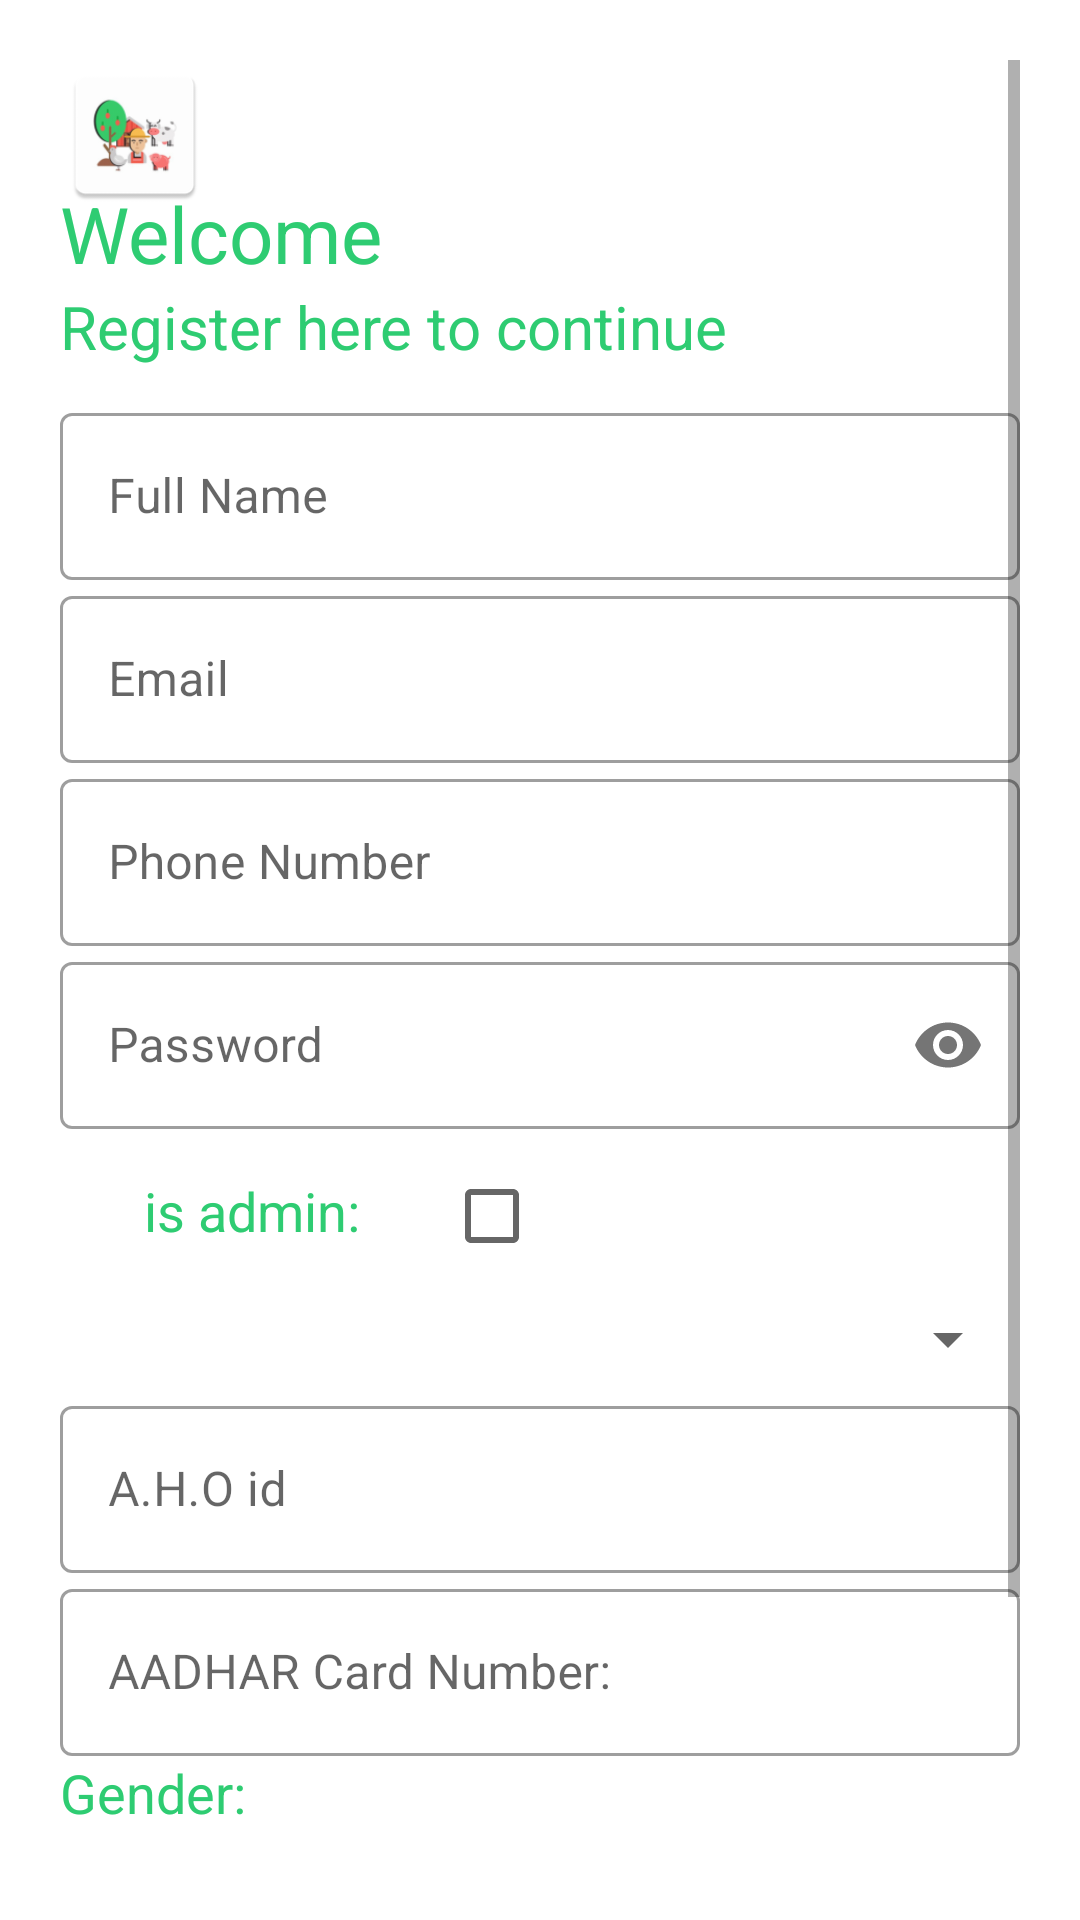

Layout XML and referenced resources for this Android screen:
<!-- AndroidManifest.xml: application theme AppTheme -->
<!-- res/layout/activity_register_user.xml -->
<?xml version="1.0" encoding="utf-8"?>
<ScrollView
    xmlns:android="http://schemas.android.com/apk/res/android"
    xmlns:app="http://schemas.android.com/apk/res-auto"
    xmlns:tools="http://schemas.android.com/tools"
    android:layout_width="match_parent"
    android:layout_height="match_parent"
    tools:context=".RegisterUser"
    android:orientation="vertical"
    android:background="@color/mainBack"
    android:padding="@dimen/root_outer_padding"
    >


    <LinearLayout
        android:layout_width="match_parent"
        android:layout_height="match_parent"
        android:orientation="vertical">

    <ImageView
        android:id="@+id/ImgVw_register_logo"
        android:layout_width="@dimen/login_logo_width_mini"
        android:layout_height="@dimen/login_logo_height_mini"
        android:src="@mipmap/ic_launcher"
        tools:ignore="ContentDescription"
        android:transitionName="splashmain_logo"
        />

    <TextView
        android:id="@+id/Txt_register_wlcome"
        android:layout_width="wrap_content"
        android:layout_height="wrap_content"
        android:textSize="@dimen/register_welcome"
        android:text="@string/register_welcome_txt"
        android:textColor="@color/colorPrimaryDark"
        android:transitionName="splash_text"
        android:layout_marginTop="@dimen/register_title_minus_margin20"
        />


    <TextView
        android:id="@+id/Txt_register_slogan"
        android:layout_width="wrap_content"
        android:layout_height="wrap_content"
        android:textSize="@dimen/login_slogan"
        android:text="@string/register_slogan_txt"
        android:textColor="@color/colorPrimaryDark"
        android:transitionName="register_usrname"

        />

    <LinearLayout
        android:layout_width="match_parent"
        android:layout_height="wrap_content"
        android:orientation="vertical"
        android:layout_marginTop="@dimen/innerlayout_padding10"
        android:layout_marginBottom="@dimen/innerlayout_padding10"
        >

        <com.google.android.material.textfield.TextInputLayout
            android:id="@+id/edtxt_register_usr_fullname"
            android:layout_width="match_parent"
            android:layout_height="wrap_content"
            style="@style/Widget.MaterialComponents.TextInputLayout.OutlinedBox"
            android:hint="@string/register_user_fullname_hint"
            android:transitionName="register_email"
            >
            <com.google.android.material.textfield.TextInputEditText
                android:layout_width="match_parent"
                android:layout_height="wrap_content"/>

        </com.google.android.material.textfield.TextInputLayout>



        <com.google.android.material.textfield.TextInputLayout
            android:id="@+id/edtxt_register_usr_email"
            android:layout_width="match_parent"
            android:layout_height="wrap_content"
            style="@style/Widget.MaterialComponents.TextInputLayout.OutlinedBox"
            android:hint="@string/register_email_hint"
            android:transitionName="register_isadmin"

            >
            <com.google.android.material.textfield.TextInputEditText
                android:layout_width="match_parent"
                android:layout_height="wrap_content"/>

        </com.google.android.material.textfield.TextInputLayout>

        <com.google.android.material.textfield.TextInputLayout
            android:id="@+id/edtxt_register_usr_phoneNo"
            android:layout_width="match_parent"
            android:layout_height="wrap_content"
            style="@style/Widget.MaterialComponents.TextInputLayout.OutlinedBox"
            android:hint="@string/register_usr_phoneNo_hint"
            android:transitionName="register_btnreg"

            >
            <com.google.android.material.textfield.TextInputEditText
                android:layout_width="match_parent"
                android:layout_height="wrap_content"
                android:inputType="numberDecimal"
                />

        </com.google.android.material.textfield.TextInputLayout>



        <com.google.android.material.textfield.TextInputLayout
            android:id="@+id/edtxt_register_passwd"
            android:layout_width="match_parent"
            android:layout_height="wrap_content"
            style="@style/Widget.MaterialComponents.TextInputLayout.OutlinedBox"
            android:hint="@string/login_password_hint"
            app:passwordToggleEnabled="true"
            android:transitionName="register_btnreg"

            >
            <com.google.android.material.textfield.TextInputEditText
                android:layout_width="match_parent"
                android:layout_height="wrap_content"
                android:inputType="textPassword"
                />

        </com.google.android.material.textfield.TextInputLayout>

        <LinearLayout
            android:layout_marginTop="@dimen/micro_margin5"
            android:layout_marginBottom="@dimen/micro_margin5"
            android:layout_width="match_parent"
            android:layout_height="wrap_content"
            android:orientation="horizontal"
            android:weightSum="5"
            android:transitionName="register_oldusr"
            >

            <com.google.android.material.textview.MaterialTextView
                android:text="@string/register_usr_isAdmin"
                android:gravity="center"
                android:textColor="@color/colorPrimaryDark"
                android:textSize="@dimen/mini_text18"
                android:layout_width="match_parent"
                android:layout_weight="3"
                android:layout_height="wrap_content"
                />

            <CheckBox
                android:id="@+id/register_chkbx_isadmin"
                android:layout_width="match_parent"
                android:layout_height="wrap_content"
                 android:layout_weight="2"
                android:checked="false"
                />


        </LinearLayout>

        <Spinner
            android:layout_marginBottom="@dimen/micro_margin5"
            android:id="@+id/register_spinner_user_area"
            android:outlineAmbientShadowColor="@color/colorPrimaryDark"
            android:outlineSpotShadowColor="@color/colorPrimaryDark"
            android:layout_width="match_parent"
            android:layout_height="wrap_content"/>


        <com.google.android.material.textfield.TextInputLayout
            android:id="@+id/edtxt_register_usr_aho_id"
            android:layout_width="match_parent"
            android:layout_height="wrap_content"
            style="@style/Widget.MaterialComponents.TextInputLayout.OutlinedBox"
            android:hint="@string/register_usr_ahoid_hint"
            android:transitionName="register_btnreg"

            >
            <com.google.android.material.textfield.TextInputEditText
                android:layout_width="match_parent"
                android:layout_height="wrap_content"

                />

        </com.google.android.material.textfield.TextInputLayout>



        <LinearLayout
            android:id="@+id/register_layout_no_admin"
            android:layout_width="match_parent"
            android:layout_height="wrap_content"
            android:orientation="vertical"
            >

            <com.google.android.material.textfield.TextInputLayout
                android:id="@+id/edtxt_register_usr_aadhar"
                android:layout_width="match_parent"
                android:layout_height="wrap_content"
                style="@style/Widget.MaterialComponents.TextInputLayout.OutlinedBox"
                android:hint="@string/register_usr_aadhar_hint"
                android:transitionName="register_btnreg"

                >
                <com.google.android.material.textfield.TextInputEditText
                    android:layout_width="match_parent"
                    android:layout_height="wrap_content"

                    />

            </com.google.android.material.textfield.TextInputLayout>


            <TextView
                android:textColor="@color/colorPrimaryDark"
                android:textSize="@dimen/mini_text18"
                android:text="@string/register_usr_gender"
                android:layout_width="match_parent"
                android:layout_height="wrap_content"
                />

            <RadioGroup
                android:id="@+id/register_user_rdb_grp_sex"
                android:layout_width="match_parent"
                android:layout_height="wrap_content"
                android:weightSum="2"
                android:orientation="horizontal"
                >

                <RadioButton
                    android:id="@+id/register_user_rdb_btn_male"
                    android:layout_weight="1"
                    android:textColor="@color/colorPrimaryDark"
                    android:text="@string/register_usr_gender_male"
                    android:layout_width="match_parent"
                    android:layout_height="wrap_content"
                    android:onClick="genderSelect"
                    />

                <RadioButton
                    android:id="@+id/register_user_rdb_btn_female"
                    android:layout_weight="1"
                    android:textColor="@color/colorPrimaryDark"
                    android:text="@string/register_usr_gender_female"
                    android:layout_width="match_parent"
                    android:layout_height="wrap_content"
                    android:onClick="genderSelect"
                    />

            </RadioGroup>



        </LinearLayout>

        <android.widget.Button
            android:id="@+id/btn_register_registerbtn"
            style="@style/Widget.MaterialComponents.Button"
            android:layout_width="match_parent"
            android:layout_height="wrap_content"
            android:textSize="@dimen/login_slogan"
            android:textColor="@color/mainText"
            android:text="@string/register_btn_txt"
            android:background="@color/colorPrimaryDark"
            android:layout_marginBottom="@dimen/micro_margin5"
            android:transitionName="register_oldusr"

            />

        <TextView
            android:id="@+id/txtVw_register_oldusr"
            android:layout_width="match_parent"
            android:layout_height="wrap_content"
            android:layout_margin="@dimen/micro_margin5"
            android:background="@color/BackTransperent"
            android:gravity="center"
            android:text="@string/register_olduser_txt"
            android:textColor="@color/colorPrimaryDark"
            android:textSize="@dimen/micro_text14"
            android:transitionName="register_oldusr"

            />

    </LinearLayout>
    </LinearLayout>
</ScrollView>
<!-- resources referenced by this layout -->
<resources>
  <color name="BackTransperent">#00000000</color>
  <color name="colorPrimaryDark">#2ecc72</color>
  <color name="mainBack">#ffffff</color>
  <color name="mainText">#ffffff</color>
  <dimen name="innerlayout_padding10">10dp</dimen>
  <dimen name="login_logo_height_mini">50dp</dimen>
  <dimen name="login_logo_width_mini">50dp</dimen>
  <dimen name="login_slogan">20sp</dimen>
  <dimen name="micro_margin5">5dp</dimen>
  <dimen name="micro_text14">14sp</dimen>
  <dimen name="mini_text18">18sp</dimen>
  <dimen name="register_title_minus_margin20">-10dp</dimen>
  <dimen name="register_welcome">26sp</dimen>
  <dimen name="root_outer_padding">20dp</dimen>
  <!-- mipmap ic_launcher: png bitmap (mipmap-hdpi, 3619 bytes) -->
  <string name="login_password_hint">Password</string>
  <string name="register_btn_txt">Register</string>
  <string name="register_email_hint">Email</string>
  <string name="register_olduser_txt">Registered already? Login here.</string>
  <string name="register_slogan_txt">Register here to continue</string>
  <string name="register_user_fullname_hint">Full  Name</string>
  <string name="register_usr_aadhar_hint">AADHAR Card Number:</string>
  <string name="register_usr_ahoid_hint">A.H.O id</string>
  <string name="register_usr_gender">Gender:</string>
  
  
      //dashboard card component
  <string name="register_usr_gender_female">Female</string>
  <string name="register_usr_gender_male">Male</string>
  <string name="register_usr_isAdmin">is admin: </string>
  <string name="register_usr_phoneNo_hint">Phone Number</string>
  <string name="register_welcome_txt">Welcome</string>
  <style name="AppTheme" parent="Theme.MaterialComponents.Light.NoActionBar">
          
          <item name="colorPrimary">@color/colorPrimary</item>
          <item name="colorPrimaryDark">@color/colorPrimaryDark</item>
          <item name="colorAccent">@color/colorAccent</item>
  
      <item name="android:windowContentTransitions">true</item>
  
      </style>
  <color name="colorPrimary">#7CEC9F</color>
  <color name="colorAccent">#F4C724</color>
</resources>
